Run: headless pygame with SDL's dummy video driver; simulated clock (each Clock.tick advances the game by its frame time, no real sleeping); random seed 0; keys injected as events and as key.get_pressed() state; no mouse input.
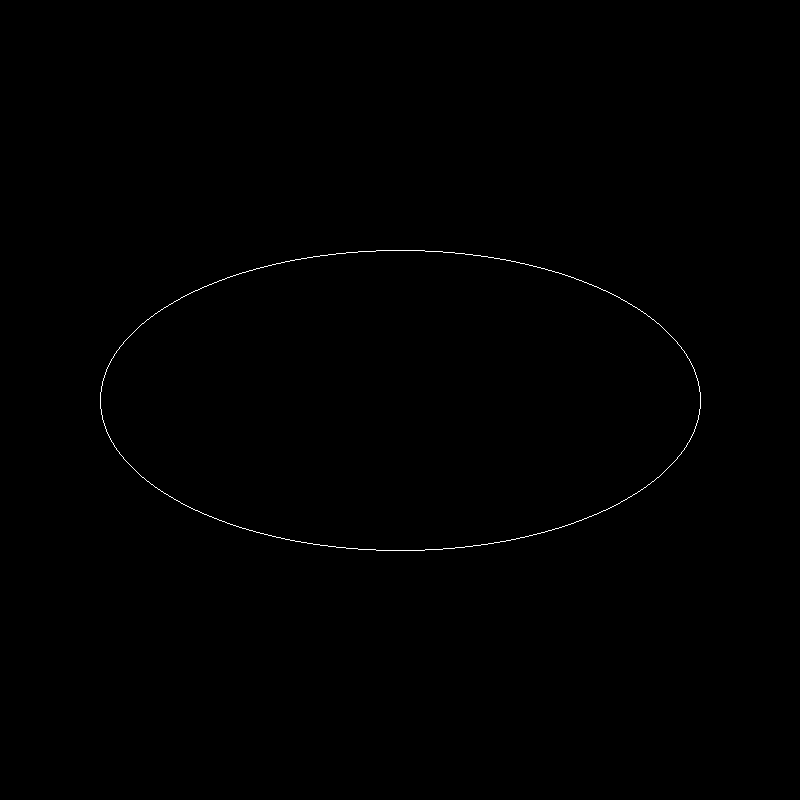
Frame 1 of 4 · flips 1–60 · no input
Frame 2 of 4 · flips 61–180 · tapped SPACE, RETURN · held RIGHT (→), D · screen unchanged from frame 1, image omitted
Frame 3 of 4 · flips 181–300 · held DOWN (↓), S · screen unchanged from frame 2, image omitted
Frame 4 of 4 · flips 301–420 · held LEFT (←), A, UP (↑), W · screen unchanged from frame 3, image omitted

The pygame program that drew these frames:

import pygame
import sys

# Initialize Pygame
pygame.init()

# Set up the display
WIDTH, HEIGHT = 800, 800
screen = pygame.display.set_mode((WIDTH, HEIGHT))
pygame.display.set_caption("Mid point ellipse Algorithm")

# Colors
WHITE = (255, 255, 255)
BLACK = (0, 0, 0)

# Function to draw an ellipse using the Midpoint Ellipse Algorithm
def draw_ellipse(xc, yc, rx, ry):
    x = 0
    y = ry
    p1 = (ry**2) - (rx**2 * ry) + (0.25 * rx**2)
    dx = 2 * ry**2 * x
    dy = 2 * rx**2 * y
    # First region (ellipse with greater y-radius)
    while dx < dy:
        screen.set_at((xc + x, yc + y), WHITE)
        screen.set_at((xc - x, yc + y), WHITE)
        screen.set_at((xc + x, yc - y), WHITE)
        screen.set_at((xc - x, yc - y), WHITE)

        if p1 < 0:
            x += 1
            dx = 2 * ry**2 * x
            p1 += dx + ry**2
        else:
            x += 1
            y -= 1
            dx = 2 * ry**2 * x
            dy = 2 * rx**2 * y
            p1 += dx - dy + ry**2

    # Second region (ellipse with greater x-radius)
    p2 = (ry**2) * (x + 0.5)**2 + (rx**2) * (y - 1)**2 - (rx**2) * (ry**2)
    
    while y >= 0:
        screen.set_at((xc + x, yc + y), WHITE)
        screen.set_at((xc - x, yc + y), WHITE)
        screen.set_at((xc + x, yc - y), WHITE)
        screen.set_at((xc - x, yc - y), WHITE)

        if p2 > 0:
            y -= 1
            dy = 2 * rx**2 * y
            p2 += rx**2 - dy
        else:
            x += 1
            y -= 1
            dx = 2 * ry**2 * x
            dy = 2 * rx**2 * y
            p2 += dx - dy + rx**2

# Main loop
def main():
    while True:
        for event in pygame.event.get():
            if event.type == pygame.QUIT:
                pygame.quit()
                sys.exit()

        # Clear the screen
        screen.fill(BLACK)

        # Draw the ellipse (center, rx, ry)
        draw_ellipse(400, 400, 300, 150)
      

        # Update the display
        pygame.display.flip()

# Run the main loop
if __name__ == "__main__":
    main()
